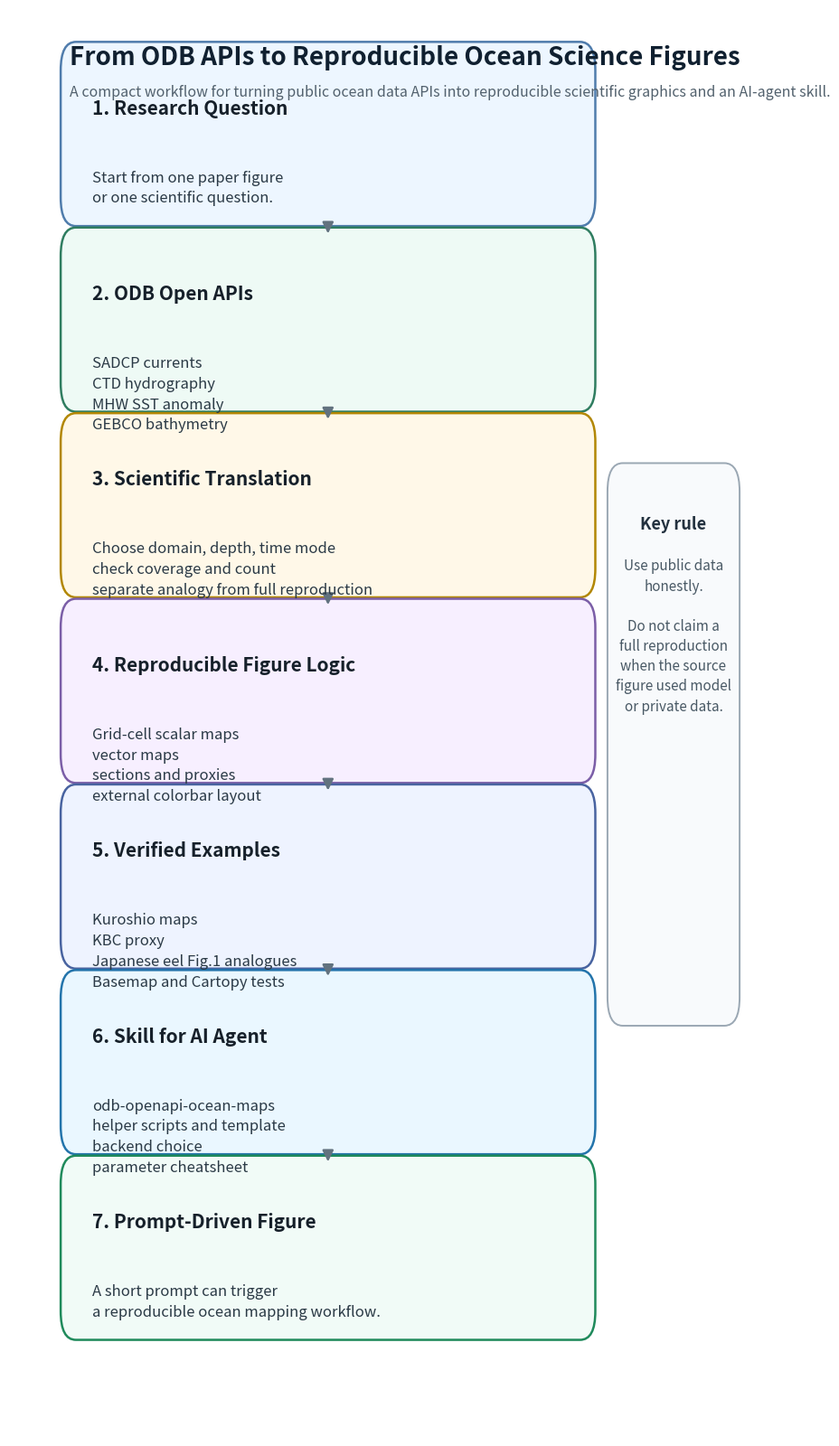

Source code (Python):
#!/usr/bin/env python3
"""Create a vertical workflow figure for slide use."""

from __future__ import annotations

from pathlib import Path

import matplotlib.pyplot as plt
from matplotlib.patches import FancyArrowPatch, FancyBboxPatch

OUT_PNG = Path('odb_api_to_skill_workflow.png')
OUT_SVG = Path('odb_api_to_skill_workflow.svg')

BOXES = [
    ('1. Research Question', 'Start from one paper figure\nor one scientific question.', '#edf6ff', '#4f7cac'),
    ('2. ODB Open APIs', 'SADCP currents\nCTD hydrography\nMHW SST anomaly\nGEBCO bathymetry', '#eefaf5', '#2f7d60'),
    ('3. Scientific Translation', 'Choose domain, depth, time mode\ncheck coverage and count\nseparate analogy from full reproduction', '#fff8e8', '#b28704'),
    ('4. Reproducible Figure Logic', 'Grid-cell scalar maps\nvector maps\nsections and proxies\nexternal colorbar layout', '#f7efff', '#7b5ea7'),
    ('5. Verified Examples', 'Kuroshio maps\nKBC proxy\nJapanese eel Fig.1 analogues\nBasemap and Cartopy tests', '#eef3ff', '#4863a0'),
    ('6. Skill for AI Agent', 'odb-openapi-ocean-maps\nhelper scripts and template\nbackend choice\nparameter cheatsheet', '#eaf7ff', '#2374ab'),
    ('7. Prompt-Driven Figure', 'A short prompt can trigger\na reproducible ocean mapping workflow.', '#f1fbf7', '#1f8a5b'),
]


def add_box(ax, x, y, w, h, title, body, fc, ec):
    patch = FancyBboxPatch(
        (x, y), w, h,
        boxstyle='round,pad=0.012,rounding_size=0.02',
        linewidth=1.8, edgecolor=ec, facecolor=fc,
        transform=ax.transAxes,
    )
    ax.add_patch(patch)
    ax.text(x + 0.03, y + h - 0.028, title, transform=ax.transAxes, fontsize=15, fontweight='bold', va='top', ha='left', color='#16202a')
    ax.text(x + 0.03, y + h - 0.078, body, transform=ax.transAxes, fontsize=12, va='top', ha='left', color='#2b3a46', linespacing=1.45)


def add_arrow(ax, x, y0, y1):
    ax.add_patch(
        FancyArrowPatch(
            (x, y0), (x, y1), arrowstyle='-|>', mutation_scale=18,
            linewidth=1.8, color='#62727f', transform=ax.transAxes,
        )
    )


def main() -> None:
    fig = plt.figure(figsize=(8.4, 15.8), facecolor='white')
    ax = fig.add_axes([0, 0, 1, 1])
    ax.set_axis_off()

    ax.text(0.08, 0.975, 'From ODB APIs to Reproducible Ocean Science Figures', transform=ax.transAxes, fontsize=20, fontweight='bold', ha='left', va='top', color='#102030')
    ax.text(0.08, 0.947, 'A compact workflow for turning public ocean data APIs into reproducible scientific graphics and an AI-agent skill.', transform=ax.transAxes, fontsize=11.5, ha='left', va='top', color='#52616d')

    x, w, h = 0.08, 0.68, 0.105
    y_positions = [0.86, 0.73, 0.60, 0.47, 0.34, 0.21, 0.08]
    arrow_x = 0.42

    prev_y = None
    for y, (title, body, fc, ec) in zip(y_positions, BOXES, strict=False):
        add_box(ax, x, y, w, h, title, body, fc, ec)
        if prev_y is not None:
            add_arrow(ax, arrow_x, prev_y - 0.008, y + h + 0.006)
        prev_y = y

    note = FancyBboxPatch((0.80, 0.30), 0.15, 0.37, boxstyle='round,pad=0.012,rounding_size=0.02', linewidth=1.4, edgecolor='#9aa7b3', facecolor='#f8fafc', transform=ax.transAxes)
    ax.add_patch(note)
    ax.text(0.875, 0.645, 'Key rule', transform=ax.transAxes, fontsize=13, fontweight='bold', ha='center', va='top', color='#23313f')
    ax.text(0.875, 0.615, 'Use public data\nhonestly.\n\nDo not claim a\nfull reproduction\nwhen the source\nfigure used model\nor private data.', transform=ax.transAxes, fontsize=11, ha='center', va='top', color='#495965', linespacing=1.4)

    fig.savefig(OUT_PNG, dpi=220, bbox_inches='tight')
    fig.savefig(OUT_SVG, bbox_inches='tight')
    print(f'Saved {OUT_PNG}')
    print(f'Saved {OUT_SVG}')


if __name__ == '__main__':
    main()
